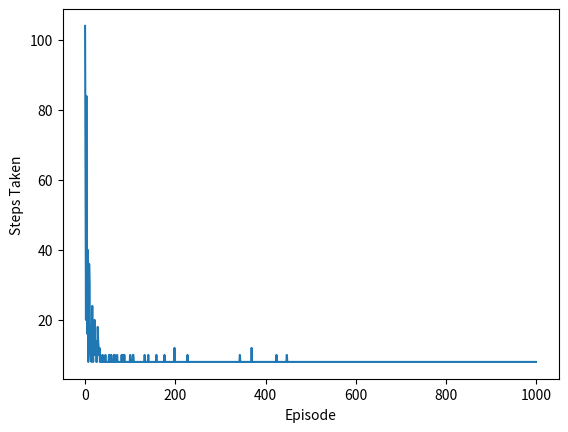

This figure's Python source:
import numpy as np
import random
import matplotlib.pyplot as plt

board = [24, 23, 22, 21, 20,
         19, 18, 17, 16, 15,
         14, 13, 12, 11, 10,
         9,  8,  7,  6,  5,
         4,  3,  2,  1,  0]

ACTIONS = ["up","down","left","right"]
holes = [18, 17, 13, 12]





class bot:
    def __init__(self):
        self.position = 0
        self.holes = set(holes)
        self.goal = 24
        self.qtable = {s: [0]*4 for s in board}

        self.alpha = 0.1
        self.gamma = 0.9
        self.epsilon = 0.1
        self.position = None
        self.cumulative_reward = 0
        self.steps = 0

        self.topedge = [24, 23, 22, 21, 20]
        self.bottomedge = [4, 3, 2, 1, 0]
        self.leftedge = [24, 19, 14, 9, 4]
        self.rightedge = [20, 15, 10, 5, 0]

    def invalidActions(self, state):
        invalid = []
        if state in self.topedge:
            invalid.append(0)
        if state in self.bottomedge:
            invalid.append(1)
        if state in self.leftedge:
            invalid.append(2)
        if state in self.rightedge:
            invalid.append(3)
        return invalid

    def chooseAction(self, state): 
        invalid = self.invalidActions(state)
        if state == self.goal:
            return None
        if np.random.rand() < self.epsilon:
            return np.random.choice([a for a in ACTIONS if ACTIONS.index(a) not in invalid]), "Exploration"
        if len([i for i in range(len(self.qtable[state])) if i not in invalid and self.qtable[state][i] == max(self.qtable[state])]) > 1:
            return np.random.choice([a for a in ACTIONS if self.qtable[state][ACTIONS.index(a)] == max(self.qtable[state]) and ACTIONS.index(a) not in invalid]), "Dup"
        best = max((i for i in range(len(self.qtable[state]))), key=lambda x: self.qtable[state][x] if x not in invalid else -np.inf)
        return ACTIONS[best], "Exploitation"

    def step(self, action):
        done = False
        new = self.move(action)
        self.steps += 1
        reward = -1 
        if new in self.holes:
            reward = -10
        elif new == self.goal:
            reward = 100
            done = True
        return new, reward, done
    
    def move(self, action):
        if action == "up":
            self.position += 5
        elif action == "down":
            self.position -= 5
        elif action == "left":
            self.position += 1
        elif action == "right":
            self.position -= 1
        return self.position

    def updateQTable(self, state, action, reward, next_state):
        action_index = ACTIONS.index(action)
        bestNextActionIndex = max((i for i in range(len(self.qtable[next_state]))), key=lambda x: self.qtable[next_state][x] if x not in self.invalidActions(next_state) else -np.inf)
        td_target = reward + self.gamma * self.qtable[next_state][bestNextActionIndex]
        td_error = td_target - self.qtable[state][action_index]
        self.qtable[state][action_index] += self.alpha * td_error
    
    def train(self, episodes=1000, max_steps=10000, decay_epsilon=False):
        stepstaken = []
        self.epsilon = 0.1  # Exploration rate
        for episode in range(episodes):
            self.steps = 0
            self.position = 0
            self.cumulative_reward = 0
            if decay_epsilon:
                self.epsilon *= 0.99  # Decay epsilon
            done = False
            while not done and self.steps < max_steps:
                state = self.position
                action, exploration_type = self.chooseAction(self.position)
                #print(f"Q-Table[{self.position}][{action}] = {self.qtable[self.position]}, Exploration Type: {exploration_type}")
                if action is None:
                    break
                next_state, reward, done = self.step(action)
                self.cumulative_reward += reward
                self.updateQTable(state, action, reward, next_state)
                self.position = next_state
                

            stepstaken.append(self.steps)
            print(f"Episode {episode + 1}: Steps = {self.steps}, Cumulative Reward = {self.cumulative_reward}, Done = {done}")
        plt.plot(stepstaken)
        plt.xlabel('Episode')
        plt.ylabel('Steps Taken')
        plt.show()

bot = bot()
bot.goal = 24
bot.train(episodes=1000, max_steps=1000, decay_epsilon=True)
